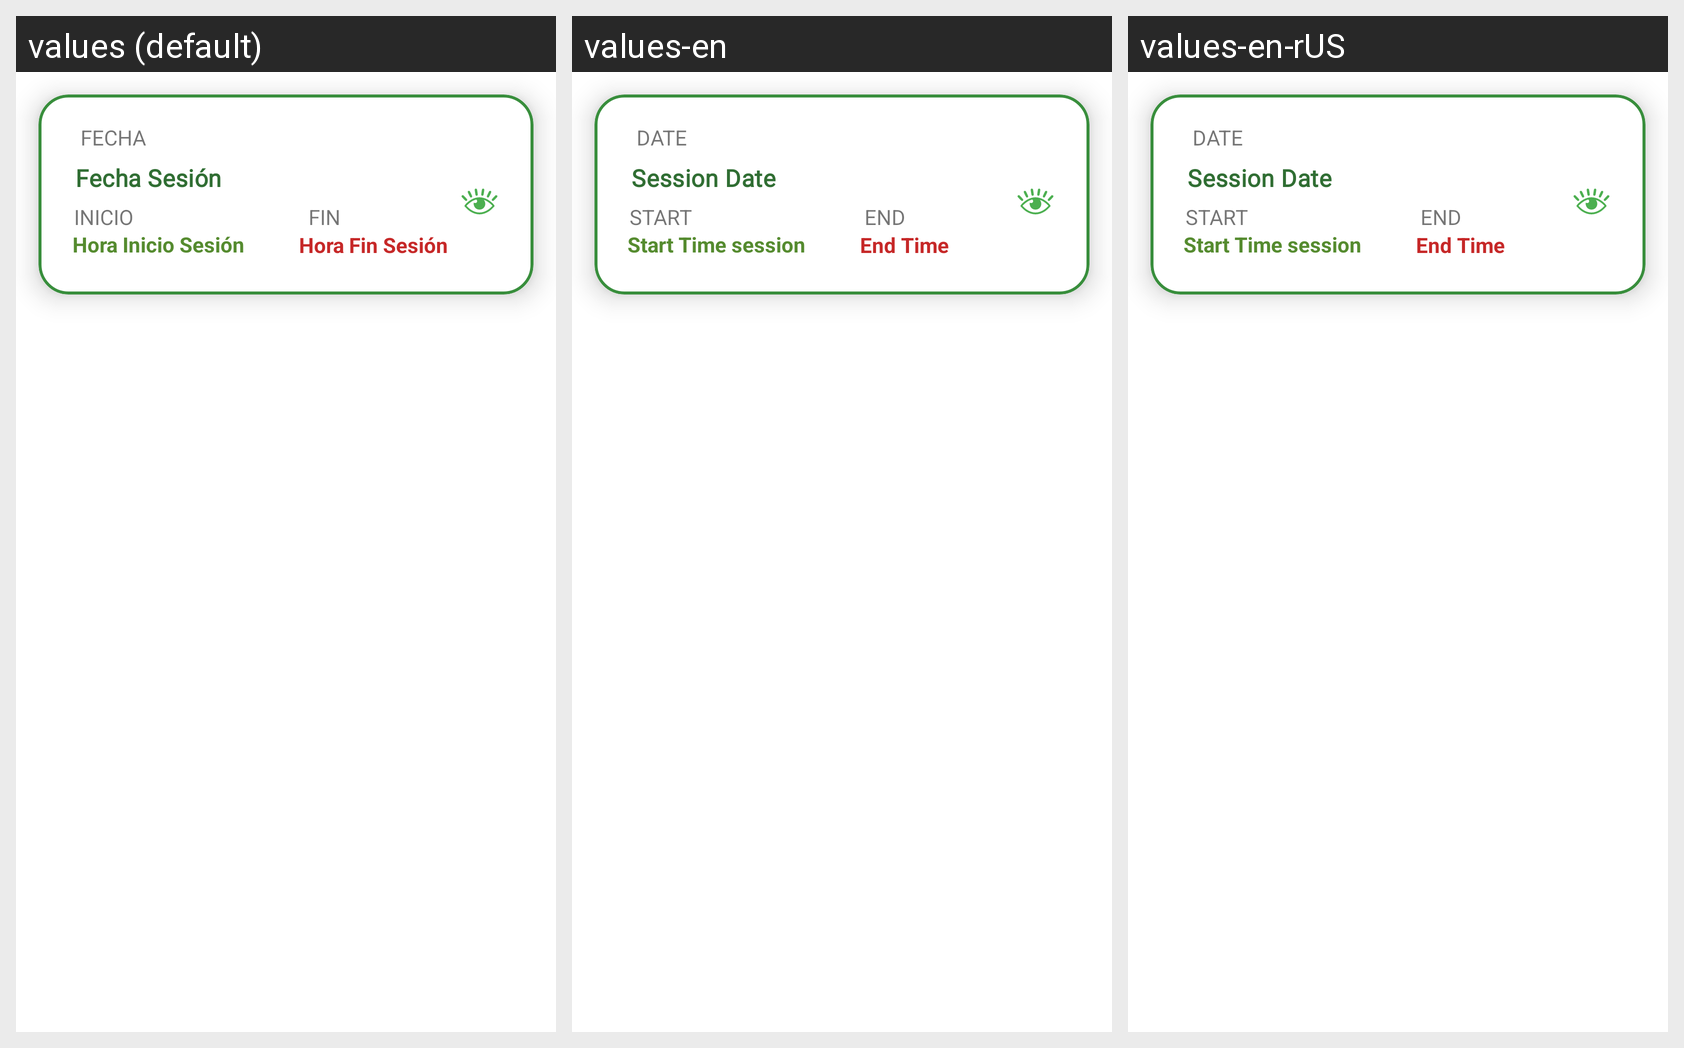

Strings drawn on this Android screen and how each of the app's shown locales translates them:
Android screen res/layout/fragment_sesion_adapter.xml rendered under 3 locales, left to right: values (default), values-en, values-en-rUS. Device: Nexus 5 (rendered at 1080×1920; each locale shown at half size, 540×960, under a caption strip naming it); theme AppTheme.
Strings drawn on this screen, with the default value and each locale's value (text and hints the layout hard-codes, and strings that could not be matched under every locale, appear in the picture but are not listed):

fechaSesion
  values: Fecha Sesión
  values-en: Session Date
  values-en-rUS: Session Date

horaInicio
  values: Hora Inicio Sesión
  values-en: Start Time session
  values-en-rUS: Start Time session

horaFin
  values: Hora Fin Sesión
  values-en: End Time
  values-en-rUS: End Time

fecham
  values: FECHA
  values-en: DATE
  values-en-rUS: DATE

inicio
  values: INICIO
  values-en: START
  values-en-rUS: START

fin
  values: FIN
  values-en: END
  values-en-rUS: END
